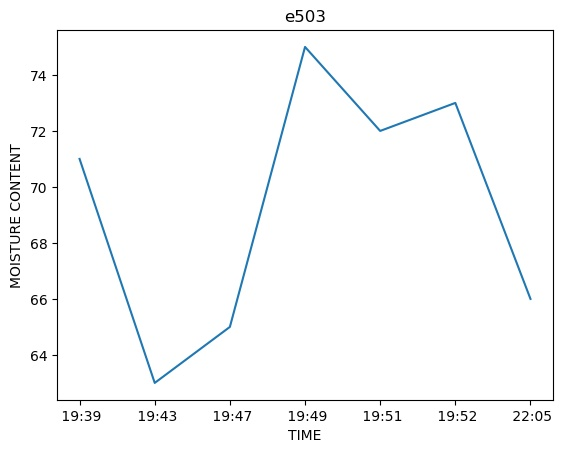

The file beside this chart, header and first rows:
Time, Moisture
19:39, 71
19:43, 63
19:47, 65
19:49, 75
19:51, 72
19:52, 73
22:05, 66
